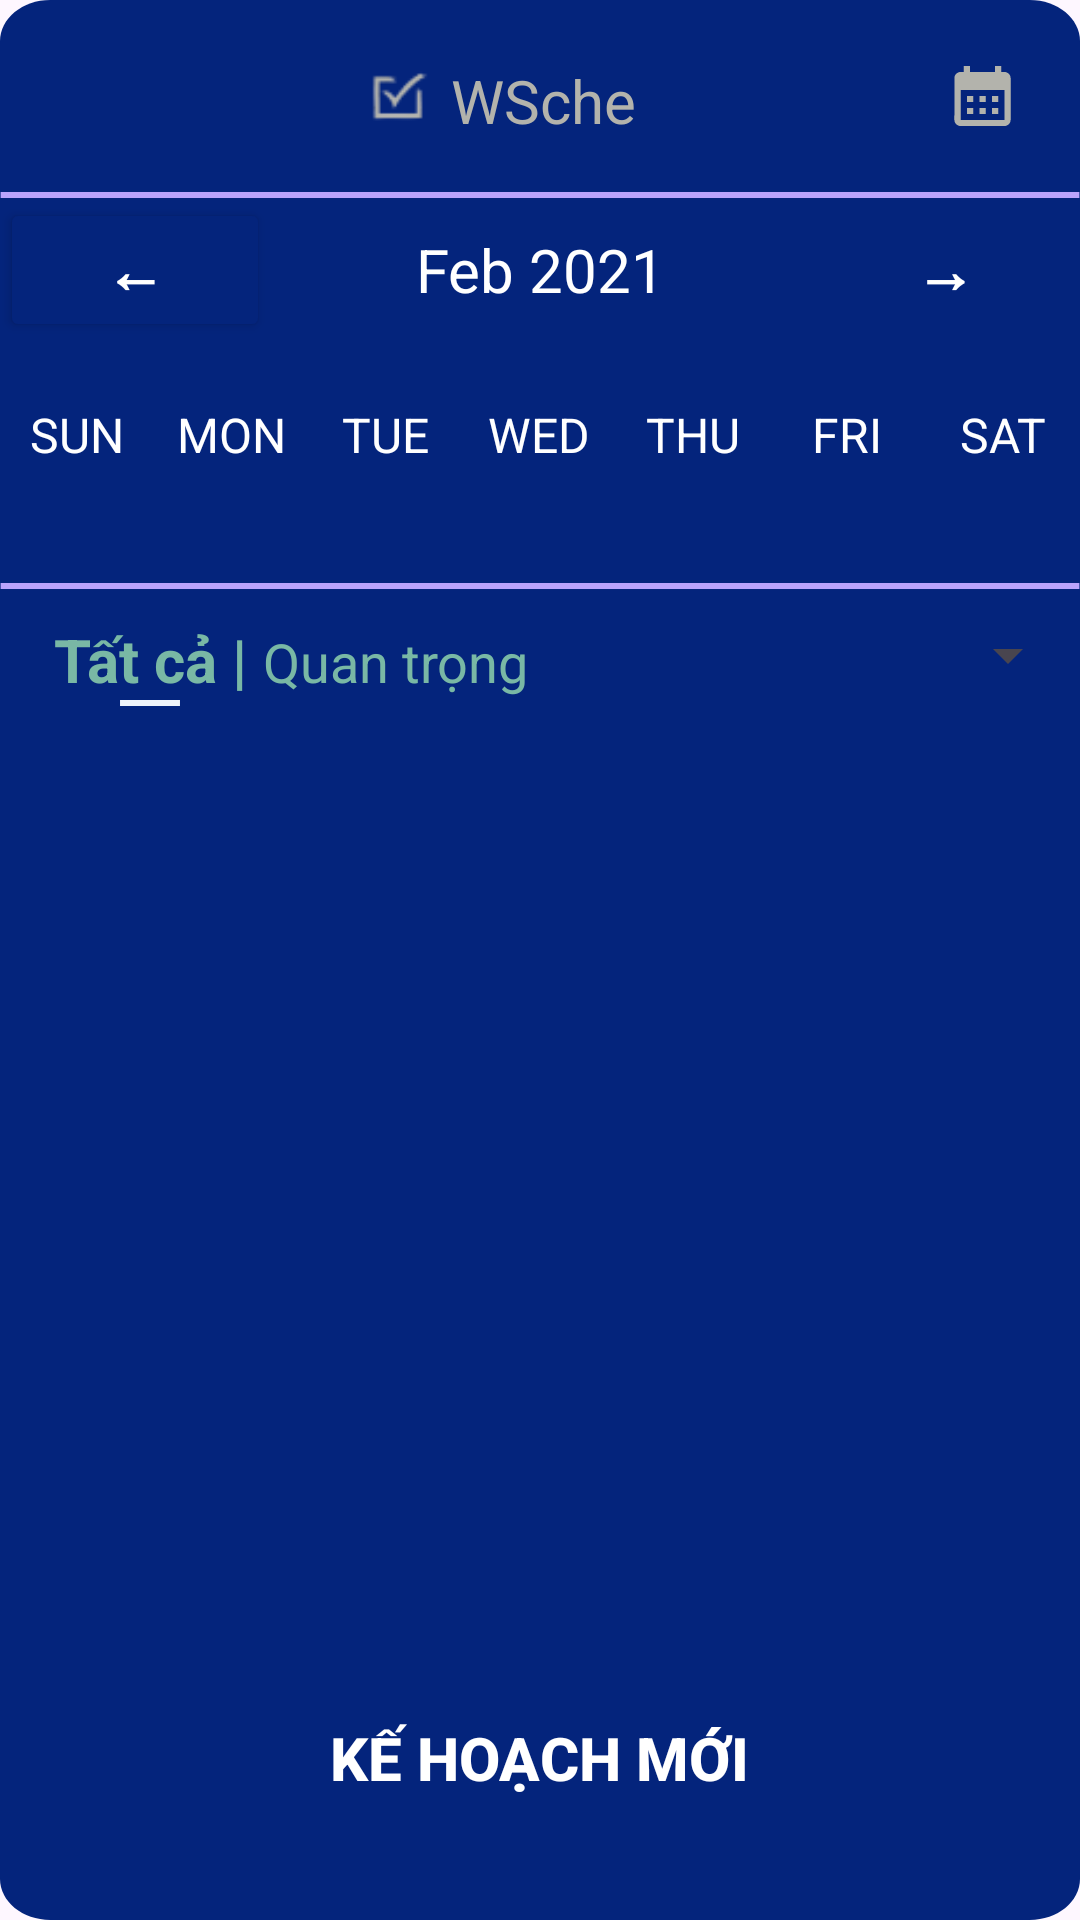

Layout XML and referenced resources for this Android screen:
<!-- AndroidManifest.xml: application theme Theme.WorkSchedule -->
<!-- res/layout/activity_week_view.xml -->
<?xml version="1.0" encoding="utf-8"?>
<LinearLayout
    xmlns:android="http://schemas.android.com/apk/res/android"
    xmlns:tools="http://schemas.android.com/tools"
    android:layout_width="match_parent"
    android:layout_height="match_parent"
    android:orientation="vertical"
    android:background="@drawable/home"
    tools:context=".WeekViewActivity">
    <LinearLayout
        android:layout_width="match_parent"
        android:layout_height="wrap_content"
        android:orientation="horizontal">
        <ImageView
            xmlns:android="http://schemas.android.com/apk/res/android"
            android:id="@+id/darhboard"
            android:layout_width="24dp"
            android:layout_height="24dp"
            android:foreground="@drawable/baseline_dashboard_24"
            android:foregroundTint="#B3B3AC"
            android:layout_marginTop="@dimen/margin_basex4"
            android:layout_marginLeft="@dimen/margin_basex4"
            android:layout_weight="1"
            android:onClick="openDashboard"/>
        <RelativeLayout
            android:layout_width="24dp"
            android:layout_height="24dp"
            android:layout_marginTop="@dimen/margin_basex4"
            android:layout_marginLeft="@dimen/margin_basex4"
            android:layout_weight="1"/>
        <RelativeLayout
            android:id="@+id/logo_home"
            android:layout_width="104dp"
            android:layout_height="24dp"
            android:layout_marginTop="@dimen/margin_basex4"
            android:orientation="vertical"
            android:gravity="center_horizontal"
            android:layout_weight="90">
            <ImageView
                android:id="@+id/imv_tick"
                android:layout_width="24dp"
                android:layout_height="24dp"
                android:background="@drawable/image_tick"/>
            <TextView
                android:id="@+id/wsche"
                android:layout_width="80dp"
                android:layout_height="24dp"
                android:layout_marginLeft="5dp"
                android:layout_toRightOf="@+id/imv_tick"
                android:text="@string/wsche"
                android:gravity="center_vertical"
                android:textSize="20sp"
                android:textColor="#B3B3AC"/>
        </RelativeLayout>
        <RelativeLayout
            xmlns:android="http://schemas.android.com/apk/res/android"
            android:id="@+id/search"
            android:layout_width="24dp"
            android:layout_height="24dp"
            android:background="@drawable/baseline_search_24"
            android:backgroundTint="#B3B3AC"
            android:layout_marginTop="@dimen/margin_basex4"
            android:layout_marginRight="28dp"
            android:layout_weight="1"/>

        <RelativeLayout
            android:id="@+id/btn_poromodo"
            android:layout_width="wrap_content"
            android:layout_height="wrap_content"
            android:layout_marginTop="@dimen/margin_basex4"
            android:layout_marginRight="@dimen/margin_basex4"
            android:layout_weight="1"
            android:background="@drawable/baseline_calendar_month_24"
            android:backgroundTint="#B3B3AC" />
    </LinearLayout>
    <View
        android:id="@+id/line_3"
        android:layout_width="match_parent"
        android:layout_height="2dp"
        android:background="@drawable/line_3"
        android:layout_marginTop="@dimen/margin_basex4"/>
    <LinearLayout
        android:layout_width="match_parent"
        android:layout_height="wrap_content"
        android:orientation="horizontal"
        android:layout_marginBottom="20dp">

        <Button
            android:layout_width="0dp"
            android:layout_height="wrap_content"
            android:layout_weight="1"
            android:textColor="@color/white"
            android:text="←"
            android:backgroundTint="#04247C"
            android:textStyle="bold"
            android:onClick="previousWeekAction"
            android:textSize="20sp"/>

        <TextView
            android:id="@+id/monthYearTV"
            android:layout_width="0dp"
            android:layout_weight="2"
            android:layout_height="wrap_content"
            android:text="Feb 2021"
            android:textSize="20sp"
            android:textAlignment="center"
            android:textColor="@color/white"/>

        <Button
            android:layout_width="0dp"
            android:layout_height="wrap_content"
            android:layout_weight="1"
            android:text="→"
            android:backgroundTint="#04247C"
            android:textColor="@color/white"
            android:background="@null"
            android:textStyle="bold"
            android:onClick="nextWeekAction"
            android:textSize="20sp" />

    </LinearLayout>

    <LinearLayout
        android:layout_width="match_parent"
        android:layout_height="wrap_content"
        android:orientation="horizontal">

        <TextView
            android:layout_width="0dp"
            android:layout_height="wrap_content"
            android:layout_weight="1"
            android:text="SUN"
            android:textColor="@color/white"
            android:textAlignment="center"
            android:textSize="16sp"/>

        <TextView
            android:layout_width="0dp"
            android:layout_height="wrap_content"
            android:layout_weight="1"
            android:text="MON"
            android:textColor="@color/white"
            android:textAlignment="center"
            android:textSize="16sp"/>

        <TextView
            android:layout_width="0dp"
            android:layout_height="wrap_content"
            android:layout_weight="1"
            android:text="TUE"
            android:textColor="@color/white"
            android:textAlignment="center"
            android:textSize="16sp"/>

        <TextView
            android:layout_width="0dp"
            android:layout_height="wrap_content"
            android:layout_weight="1"
            android:text="WED"
            android:textColor="@color/white"
            android:textAlignment="center"
            android:textSize="16sp"/>

        <TextView
            android:layout_width="0dp"
            android:layout_height="wrap_content"
            android:layout_weight="1"
            android:text="THU"
            android:textColor="@color/white"
            android:textAlignment="center"
            android:textSize="16sp"/>

        <TextView
            android:layout_width="0dp"
            android:layout_height="wrap_content"
            android:layout_weight="1"
            android:text="FRI"
            android:textColor="@color/white"
            android:textAlignment="center"
            android:textSize="16sp"/>

        <TextView
            android:layout_width="0dp"
            android:layout_height="wrap_content"
            android:layout_weight="1"
            android:text="SAT"
            android:textAlignment="center"
            android:textColor="@color/white"
            android:textSize="16sp"/>


    </LinearLayout>


    <androidx.recyclerview.widget.RecyclerView
        android:id="@+id/calendarRecyclerView"
        android:layout_width="match_parent"
        android:layout_height="0dp"
        android:layout_weight="0.5"/>
    <View
        android:id="@+id/line_4"
        android:layout_width="match_parent"
        android:layout_height="2dp"
        android:background="@drawable/line_3"
        android:layout_marginTop="@dimen/margin_base"/>
    <LinearLayout
        android:layout_width="match_parent"
        android:layout_height="wrap_content"
        android:weightSum="1"
        android:orientation="horizontal">
        <TextView
            android:id="@+id/all_"
            android:layout_width="wrap_content"
            android:layout_height="wrap_content"
            android:layout_marginLeft="18dp"
            android:layout_marginTop="@dimen/margin_basex2"
            android:text="@string/all_"
            android:gravity="center_horizontal|center_vertical"
            android:textSize="20sp"
            android:textStyle="bold"
            android:textColor="#79B8A5"
            android:drawableBottom="@drawable/line"
            android:drawableTint="#EEF3FA"/>
        <TextView
            android:id="@+id/important_"
            android:layout_width="wrap_content"
            android:layout_height="wrap_content"
            android:layout_marginLeft="@dimen/margin_base"
            android:layout_marginTop="@dimen/margin_basex2"
            android:text="@string/imp_"
            android:gravity="center_horizontal|center_vertical"
            android:textSize="18sp"
            android:textColor="#79B8A5"/>
        <LinearLayout
            android:layout_width="0dp"
            android:layout_height="20dp"
            android:layout_weight="0.25"/>
        <Spinner
            android:id="@+id/spinner_ongoing"
            android:layout_width="wrap_content"
            android:layout_height="wrap_content"
            android:layout_marginLeft="0dp"
            android:layout_marginTop="@dimen/margin_basex2"
            android:textColor="#A2C2EE"
            android:textSize="18sp"
            android:layout_weight="0.75"/>
    </LinearLayout>


    <androidx.recyclerview.widget.RecyclerView
        android:id="@+id/planRecyclerView"
        android:layout_width="match_parent"
        android:layout_height="0dp"
        android:layout_weight="5" />

    <LinearLayout
        android:layout_width="match_parent"
        android:layout_height="0dp"
        android:layout_weight="1"
        android:orientation="vertical">
        <Button
            android:id="@+id/btn_new_plan"
            android:layout_width="wrap_content"
            android:layout_height="wrap_content"
            android:layout_gravity="center_horizontal"
            android:background="@null"
            android:backgroundTint="#456ADD"
            android:drawableRight="@drawable/baseline_add_24"
            android:drawableTint="@color/white"
            android:gravity="center_horizontal"
            android:text="@string/k_ho_ch_m_i"
            android:textColor="@color/white"
            android:textSize="20sp"
            android:textStyle="bold" />
    </LinearLayout>
</LinearLayout>
<!-- resources referenced by this layout -->
<resources>
  <color name="white">#FFFFFF</color>
  <dimen name="margin_base">5dp</dimen>
  <dimen name="margin_basex2">10dp</dimen>
  <dimen name="margin_basex4">20dp</dimen>
  <!-- drawable baseline_calendar_month_24 (drawable) -->
  <vector android:height="24dp" android:tint="#000000"
      android:viewportHeight="24" android:viewportWidth="24"
      android:width="24dp" xmlns:android="http://schemas.android.com/apk/res/android">
      <path android:fillColor="@android:color/white"
          android:pathData="M19,4h-1V2h-2v2H8V2H6v2H5C3.89,4 3.01,4.9 3.01,6L3,20c0,1.1 0.89,2 2,2h14c1.1,0 2,-0.9 2,-2V6C21,4.9 20.1,4 19,4zM19,20H5V10h14V20zM9,14H7v-2h2V14zM13,14h-2v-2h2V14zM17,14h-2v-2h2V14zM9,18H7v-2h2V18zM13,18h-2v-2h2V18zM17,18h-2v-2h2V18z"/>
  </vector>
  <!-- drawable home (drawable) -->
  <?xml version="1.0" encoding="utf-8"?>
  <vector
      xmlns:android="http://schemas.android.com/apk/res/android"
      xmlns:aapt="http://schemas.android.com/aapt"
      android:width="430dp"
      android:height="932dp"
      android:viewportWidth="430"
      android:viewportHeight="932"
      >
      <group>
          <clip-path
              android:pathData="M20 0H410C421.046 0 430 8.95431 430 20V912C430 923.046 421.046 932 410 932H20C8.95431 932 0 923.046 0 912V20C0 8.95431 8.95431 0 20 0Z"
              />
          <path
              android:pathData="M0 0V932H430V0"
              android:fillColor="#04247C"
              />
      </group>
  </vector>
  <!-- drawable image_tick: png bitmap (drawable, 1038 bytes) -->
  <!-- drawable line (drawable) -->
  <?xml version="1.0" encoding="utf-8"?>
  <vector
      xmlns:android="http://schemas.android.com/apk/res/android"
      android:width="20dp"
      android:height="2dp"
      android:viewportWidth="430.5"
      android:viewportHeight="0.5"
      >
      <group>
          <clip-path
              android:pathData="M0.25 0.25H430.25H0.25Z"
              />
      </group>
      <path
          android:pathData="M0.25 0.25H430.25H0.25Z"
          android:strokeWidth="0.5"
          android:strokeColor="#BAA3FC"
          />
  </vector>
  <!-- drawable line_3 (drawable) -->
  <?xml version="1.0" encoding="utf-8"?>
  <vector
      xmlns:android="http://schemas.android.com/apk/res/android"
      android:width="430.5dp"
      android:height="0.5dp"
      android:viewportWidth="430.5"
      android:viewportHeight="0.5"
      >
      <group>
          <clip-path
              android:pathData="M0.25 0.25H430.25H0.25Z"
              />
      </group>
      <path
          android:pathData="M0.25 0.25H430.25H0.25Z"
          android:strokeWidth="0.5"
          android:strokeColor="#BAA3FC"
          />
  </vector>
  <string name="all_">Tất cả  |</string>
  <string name="imp_">Quan trọng</string>
  <string name="k_ho_ch_m_i">Kế hoạch mới</string>
  <string name="wsche">WSche</string>
  <style name="Theme.WorkSchedule" parent="Base.Theme.WorkSchedule" />
  <style name="Base.Theme.WorkSchedule" parent="Theme.Material3.DayNight.NoActionBar">
          
          
          <item name="android:statusBarColor" tools:targetApi="1">@color/main_background_color</item>
          <item name="android:navigationBarColor">@color/main_background_color</item>
      </style>
  <color name="main_background_color">#04247C</color>
</resources>
